Labelled photos from "dataset", an image-classification folder in ErvinCaraval/Redes-Neuronales-Proyecto-Practico. The possible labels are: hoja amarilla, mosaic disease, roya, sanas, secas, tizon bacteriano.

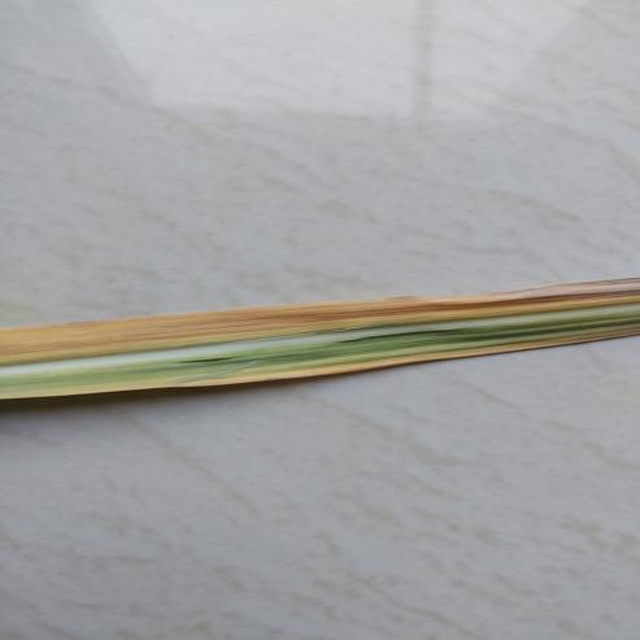
Label: hoja amarilla

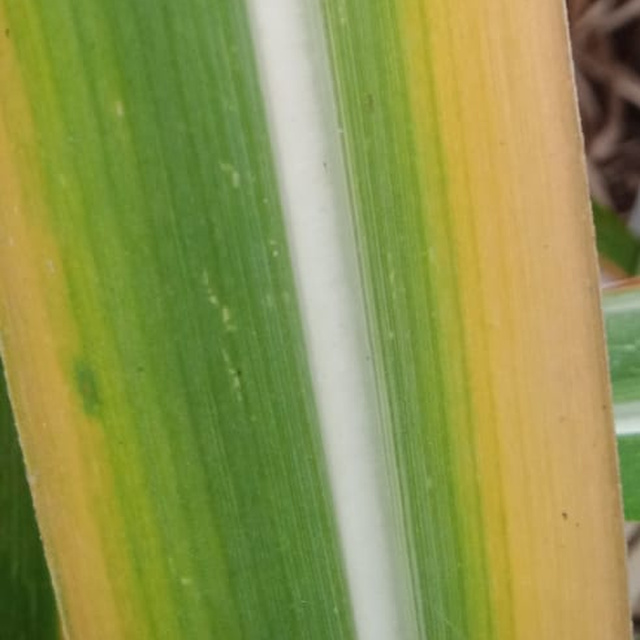
Label: hoja amarilla

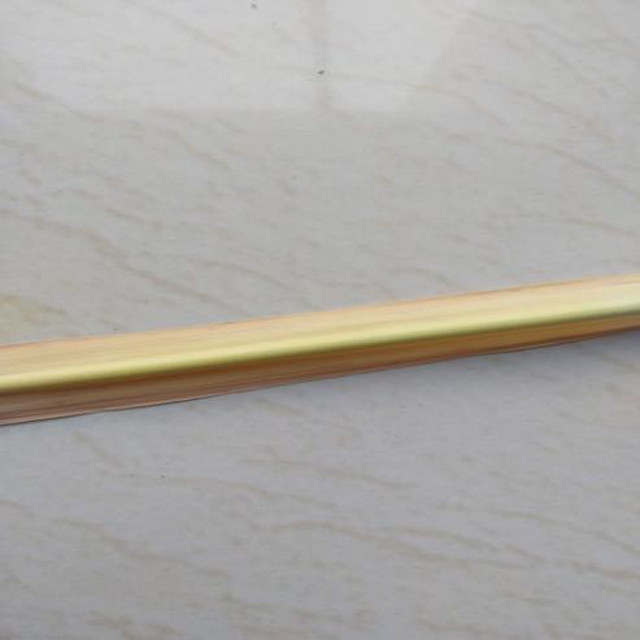
Label: secas

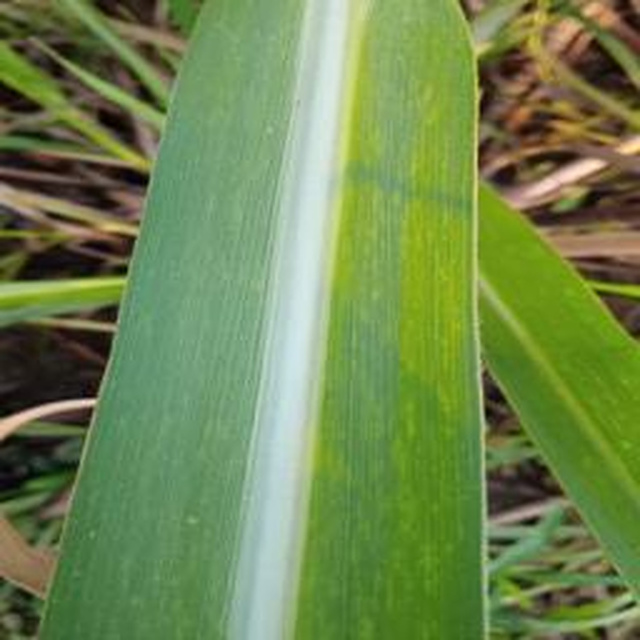
Label: mosaic disease

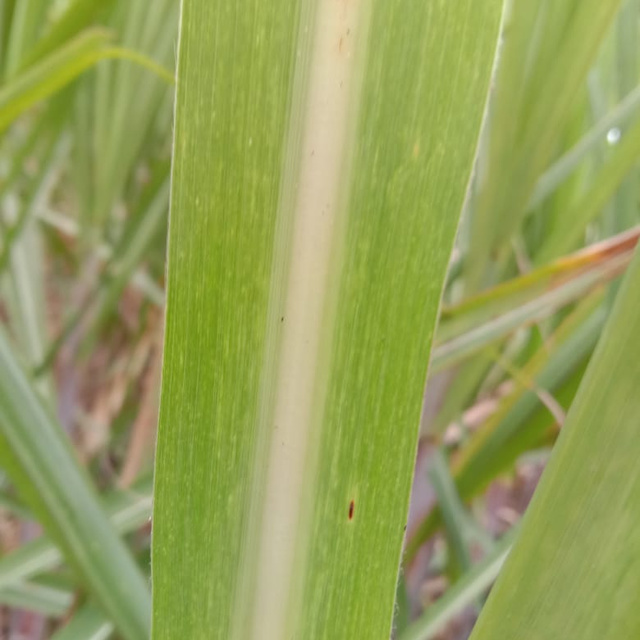
Label: mosaic disease

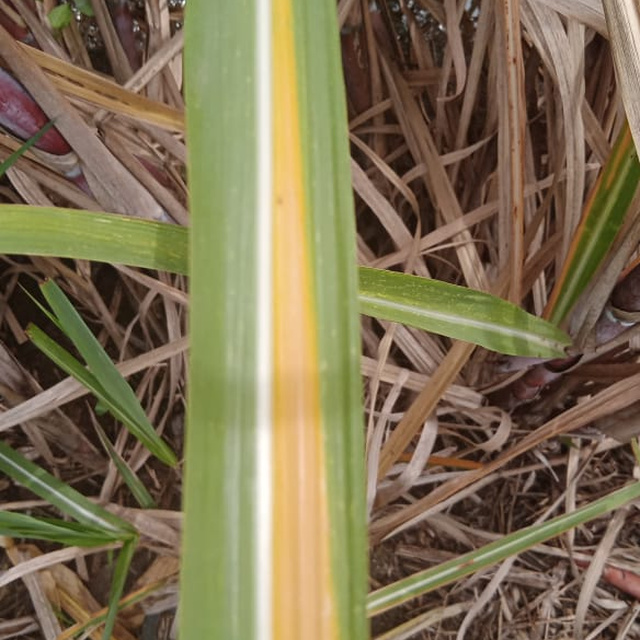
Label: hoja amarilla
